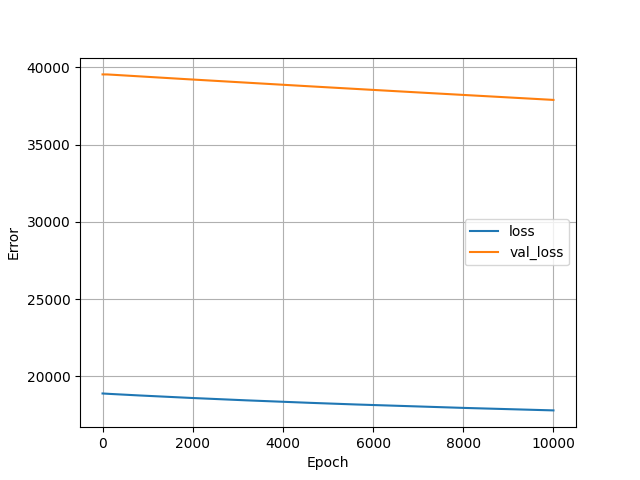

Data behind this chart, as committed beside it:
, loss, val_loss, epoch
0, 18901, 39547, 0
1, 18901, 39547, 1
2, 18901, 39547, 2
3, 18901, 39547, 3
4, 18901, 39547, 4
5, 18900, 39547, 5
6, 18900, 39547, 6
7, 18900, 39547, 7
8, 18900, 39547, 8
9, 18899, 39547, 9
10, 18899, 39547, 10
11, 18899, 39547, 11
12, 18899, 39547, 12
13, 18899, 39547, 13
14, 18898, 39547, 14
15, 18898, 39547, 15
16, 18898, 39547, 16
17, 18898, 39547, 17
18, 18898, 39547, 18
19, 18897, 39547, 19
20, 18897, 39547, 20
21, 18897, 39547, 21
22, 18897, 39548, 22
23, 18897, 39548, 23
24, 18896, 39548, 24
25, 18896, 39548, 25
26, 18896, 39548, 26
27, 18896, 39548, 27
28, 18896, 39548, 28
29, 18895, 39548, 29
30, 18895, 39548, 30
31, 18895, 39548, 31
32, 18895, 39548, 32
33, 18895, 39548, 33
34, 18895, 39548, 34
35, 18894, 39548, 35
36, 18894, 39548, 36
37, 18894, 39548, 37
38, 18894, 39548, 38
39, 18894, 39548, 39
40, 18893, 39548, 40
41, 18893, 39548, 41
42, 18893, 39548, 42
43, 18893, 39548, 43
44, 18893, 39548, 44
45, 18893, 39548, 45
46, 18892, 39548, 46
47, 18892, 39548, 47
48, 18892, 39548, 48
49, 18892, 39548, 49
50, 18892, 39548, 50
51, 18891, 39548, 51
52, 18891, 39548, 52
53, 18891, 39548, 53
54, 18891, 39548, 54
55, 18891, 39548, 55
56, 18891, 39548, 56
57, 18890, 39548, 57
58, 18890, 39548, 58
59, 18890, 39548, 59
... 9,940 more rows
